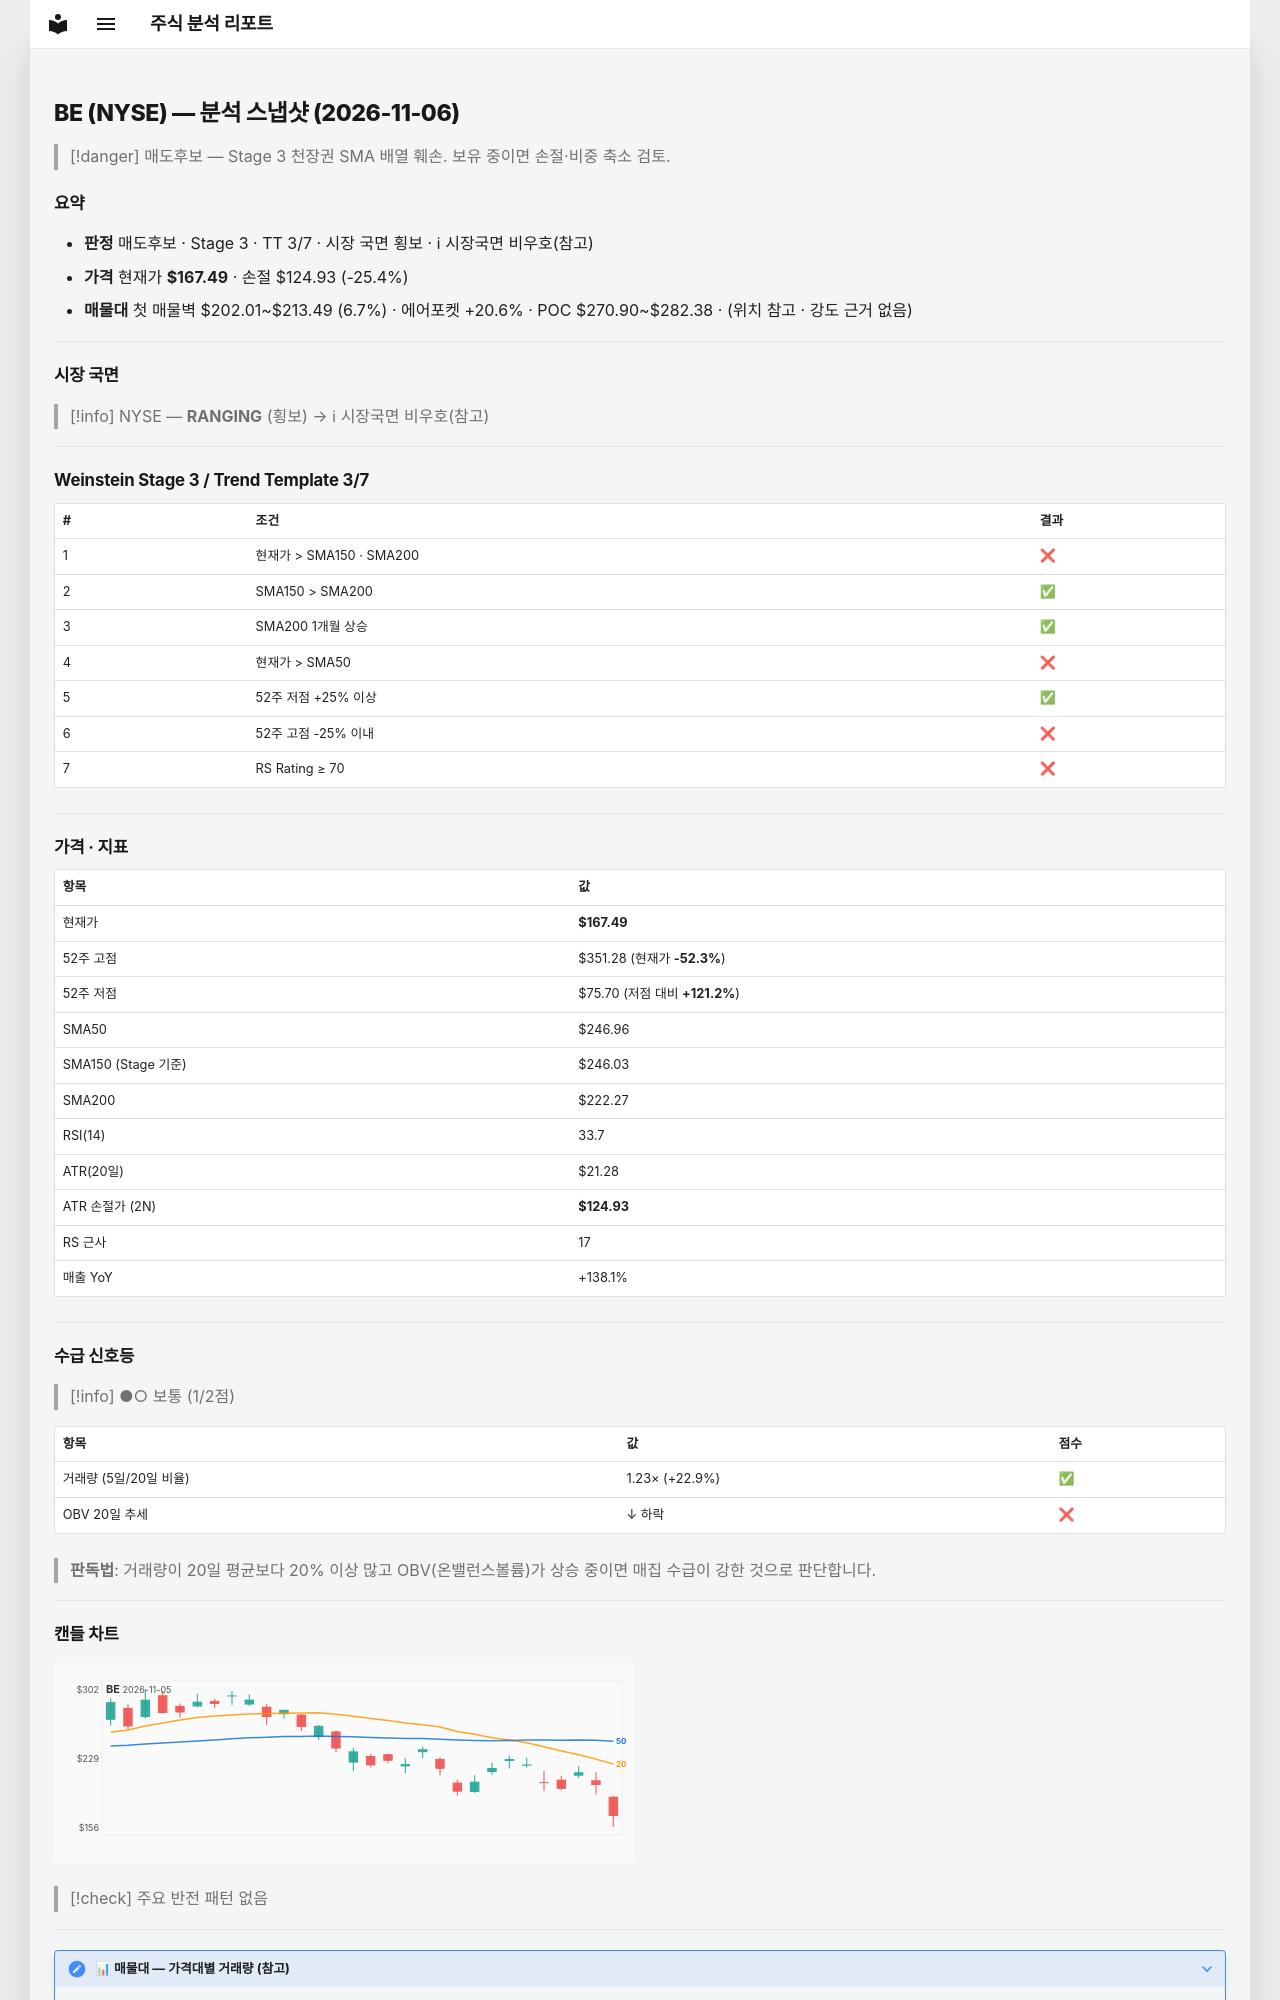

repository: soloandco/stock-reports · page: snapshots/BE-2026-11-06/index.html · generator: mkdocs

---
type: analysis-snapshot
title: BE 분석 스냅샷
ticker: BE
market: NYSE
created: 2026-11-06
updated: 2026-11-06
bar-date: 2026-11-05
verdict: 매도후보
real-rr: 2.02
sma50-gap-pct: -32.2
weekly-position: 저항대아래
weekly-overhead-price: 253.31
weekly-overhead-pct: 51.2
stage: 3
trend-template-score: 3
tt-max: 7
ma-set: sma-50-150-200
price: 167.48500061035156
stop-price: 124.93491196820008
market-regime: RANGING
supply-demand-score: 1/2
supply-demand-label: 보통
status: tracking
tags:
  - stock-agent
  - watchlist
  - BE
  - analysis
related:
  - "[[analysis-template]]"
---

# BE (NYSE) — 분석 스냅샷 (2026-11-06)

> [!danger] 매도후보 — Stage 3 천장권
> SMA 배열 훼손. 보유 중이면 손절·비중 축소 검토.

## 요약

- **판정** 매도후보 · Stage 3 · TT 3/7 · 시장 국면 횡보 · ℹ 시장국면 비우호(참고)
- **가격** 현재가 **$167.49** · 손절 $124.93 (-25.4%)
- **매물대** 첫 매물벽 $202.01~$213.49 (6.7%) · 에어포켓 +20.6% · POC $270.90~$282.38 · (위치 참고 · 강도 근거 없음)

---

## 시장 국면

> [!info] NYSE — **RANGING** (횡보) → ℹ 시장국면 비우호(참고)

---

## Weinstein Stage 3 / Trend Template 3/7

| # | 조건 | 결과 |
|---|------|------|
| 1 | 현재가 > SMA150 · SMA200 | ❌ |
| 2 | SMA150 > SMA200 | ✅ |
| 3 | SMA200 1개월 상승 | ✅ |
| 4 | 현재가 > SMA50 | ❌ |
| 5 | 52주 저점 +25% 이상 | ✅ |
| 6 | 52주 고점 -25% 이내 | ❌ |
| 7 | RS Rating ≥ 70 | ❌ |

---

## 가격 · 지표

| 항목 | 값 |
|------|---|
| 현재가 | **$167.49** |
| 52주 고점 | $351.28 (현재가 **-52.3%**) |
| 52주 저점 | $75.70 (저점 대비 **+121.2%**) |
| SMA50 | $246.96 |
| SMA150 (Stage 기준) | $246.03 |
| SMA200 | $222.27 |
| RSI(14) | 33.7 |
| ATR(20일) | $21.28 |
| ATR 손절가 (2N) | **$124.93** |
| RS 근사 | 17 |
| 매출 YoY | +138.1% |

---
## 수급 신호등

> [!info] ●○ 보통 (1/2점)

| 항목 | 값 | 점수 |
|------|------|------|
| 거래량 (5일/20일 비율) | 1.23× (+22.9%) | ✅ |
| OBV 20일 추세 | ↓ 하락 | ❌ |

> **판독법**: 거래량이 20일 평균보다 20% 이상 많고 OBV(온밸런스볼륨)가 상승 중이면 매집 수급이 강한 것으로 판단합니다.

---
